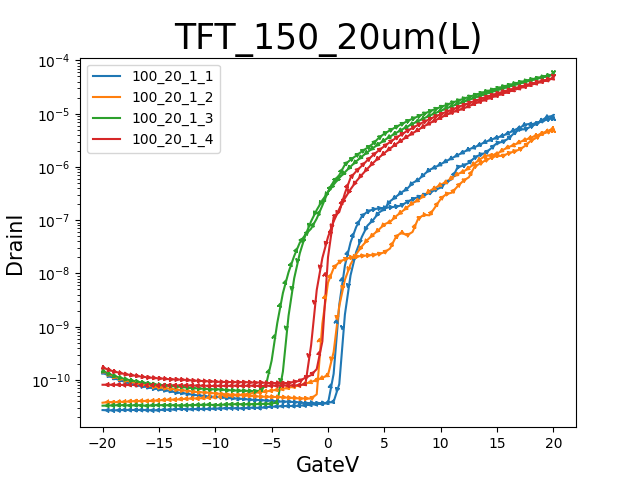

Source data for this figure (header and first rows):
GateI, GateV, DrainI
-20.5358E-12, -20.0000E+0, 172.7199E-12
-16.9451E-12, -19.5000E+0, 156.1459E-12
-10.5806E-12, -19.0000E+0, 144.3680E-12
-11.8616E-12, -18.5000E+0, 136.0607E-12
-3.4900E-12, -18.0000E+0, 128.6034E-12
847.0238E-15, -17.5000E+0, 123.5441E-12
947.8876E-15, -17.0000E+0, 119.6586E-12
4.8210E-12, -16.5000E+0, 115.1559E-12
4.8916E-12, -16.0000E+0, 111.9180E-12
1.9262E-12, -15.5000E+0, 109.4997E-12
5.0933E-12, -15.0000E+0, 107.1522E-12
4.7302E-12, -14.5000E+0, 105.5636E-12
8.8555E-12, -14.0000E+0, 102.7506E-12
10.0658E-12, -13.5000E+0, 102.4269E-12
10.3381E-12, -13.0000E+0, 101.2734E-12
7.7661E-12, -12.5000E+0, 100.0085E-12
9.9347E-12, -12.0000E+0, 97.6003E-12
10.4188E-12, -11.5000E+0, 96.3861E-12
8.8857E-12, -11.0000E+0, 95.5260E-12
11.6292E-12, -10.5000E+0, 94.1600E-12
9.9952E-12, -10.0000E+0, 92.9863E-12
13.3438E-12, -9.5000E+0, 91.9238E-12
11.2762E-12, -9.0000E+0, 91.5090E-12
12.6277E-12, -8.5000E+0, 91.4584E-12
13.6162E-12, -8.0000E+0, 90.9525E-12
12.7588E-12, -7.5000E+0, 90.8007E-12
9.2085E-12, -7.0000E+0, 90.7096E-12
12.9505E-12, -6.5000E+0, 88.7264E-12
9.0572E-12, -6.0000E+0, 90.0317E-12
8.3915E-12, -5.5000E+0, 87.9979E-12
16.7732E-12, -5.0000E+0, 87.2997E-12
14.4130E-12, -4.5000E+0, 87.9270E-12
15.1997E-12, -4.0000E+0, 87.1985E-12
13.6565E-12, -3.5000E+0, 87.8866E-12
15.4418E-12, -3.0000E+0, 92.3083E-12
17.6708E-12, -2.5000E+0, 95.9712E-12
17.2573E-12, -2.0000E+0, 110.7847E-12
16.9850E-12, -1.5000E+0, 123.1900E-12
15.5729E-12, -1.0000E+0, 160.0820E-12
15.8654E-12, -500.0000E-3, 529.5684E-12
54.5262E-12, 000.0000E-3, 20.1561E-9
14.7257E-12, 500.0000E-3, 114.2780E-9
-12.7492E-12, 1.0000E+0, 142.9923E-9
4.3057E-9, 1.5000E+0, 321.8794E-9
8.7009E-9, 2.0000E+0, 625.4790E-9
15.9476E-9, 2.5000E+0, 829.6678E-9
25.6567E-9, 3.0000E+0, 1.0545E-6
39.1548E-9, 3.5000E+0, 1.3397E-6
56.5884E-9, 4.0000E+0, 1.6682E-6
77.8374E-9, 4.5000E+0, 2.0409E-6
105.0345E-9, 5.0000E+0, 2.4569E-6
136.3215E-9, 5.5000E+0, 2.9367E-6
173.0513E-9, 6.0000E+0, 3.4715E-6
215.3795E-9, 6.5000E+0, 4.0642E-6
263.1528E-9, 7.0000E+0, 4.7072E-6
317.3279E-9, 7.5000E+0, 5.4117E-6
378.1614E-9, 8.0000E+0, 6.1816E-6
445.7190E-9, 8.5000E+0, 7.0120E-6
518.9240E-9, 9.0000E+0, 7.8901E-6
601.1607E-9, 9.5000E+0, 8.8573E-6
... 102 more rows
